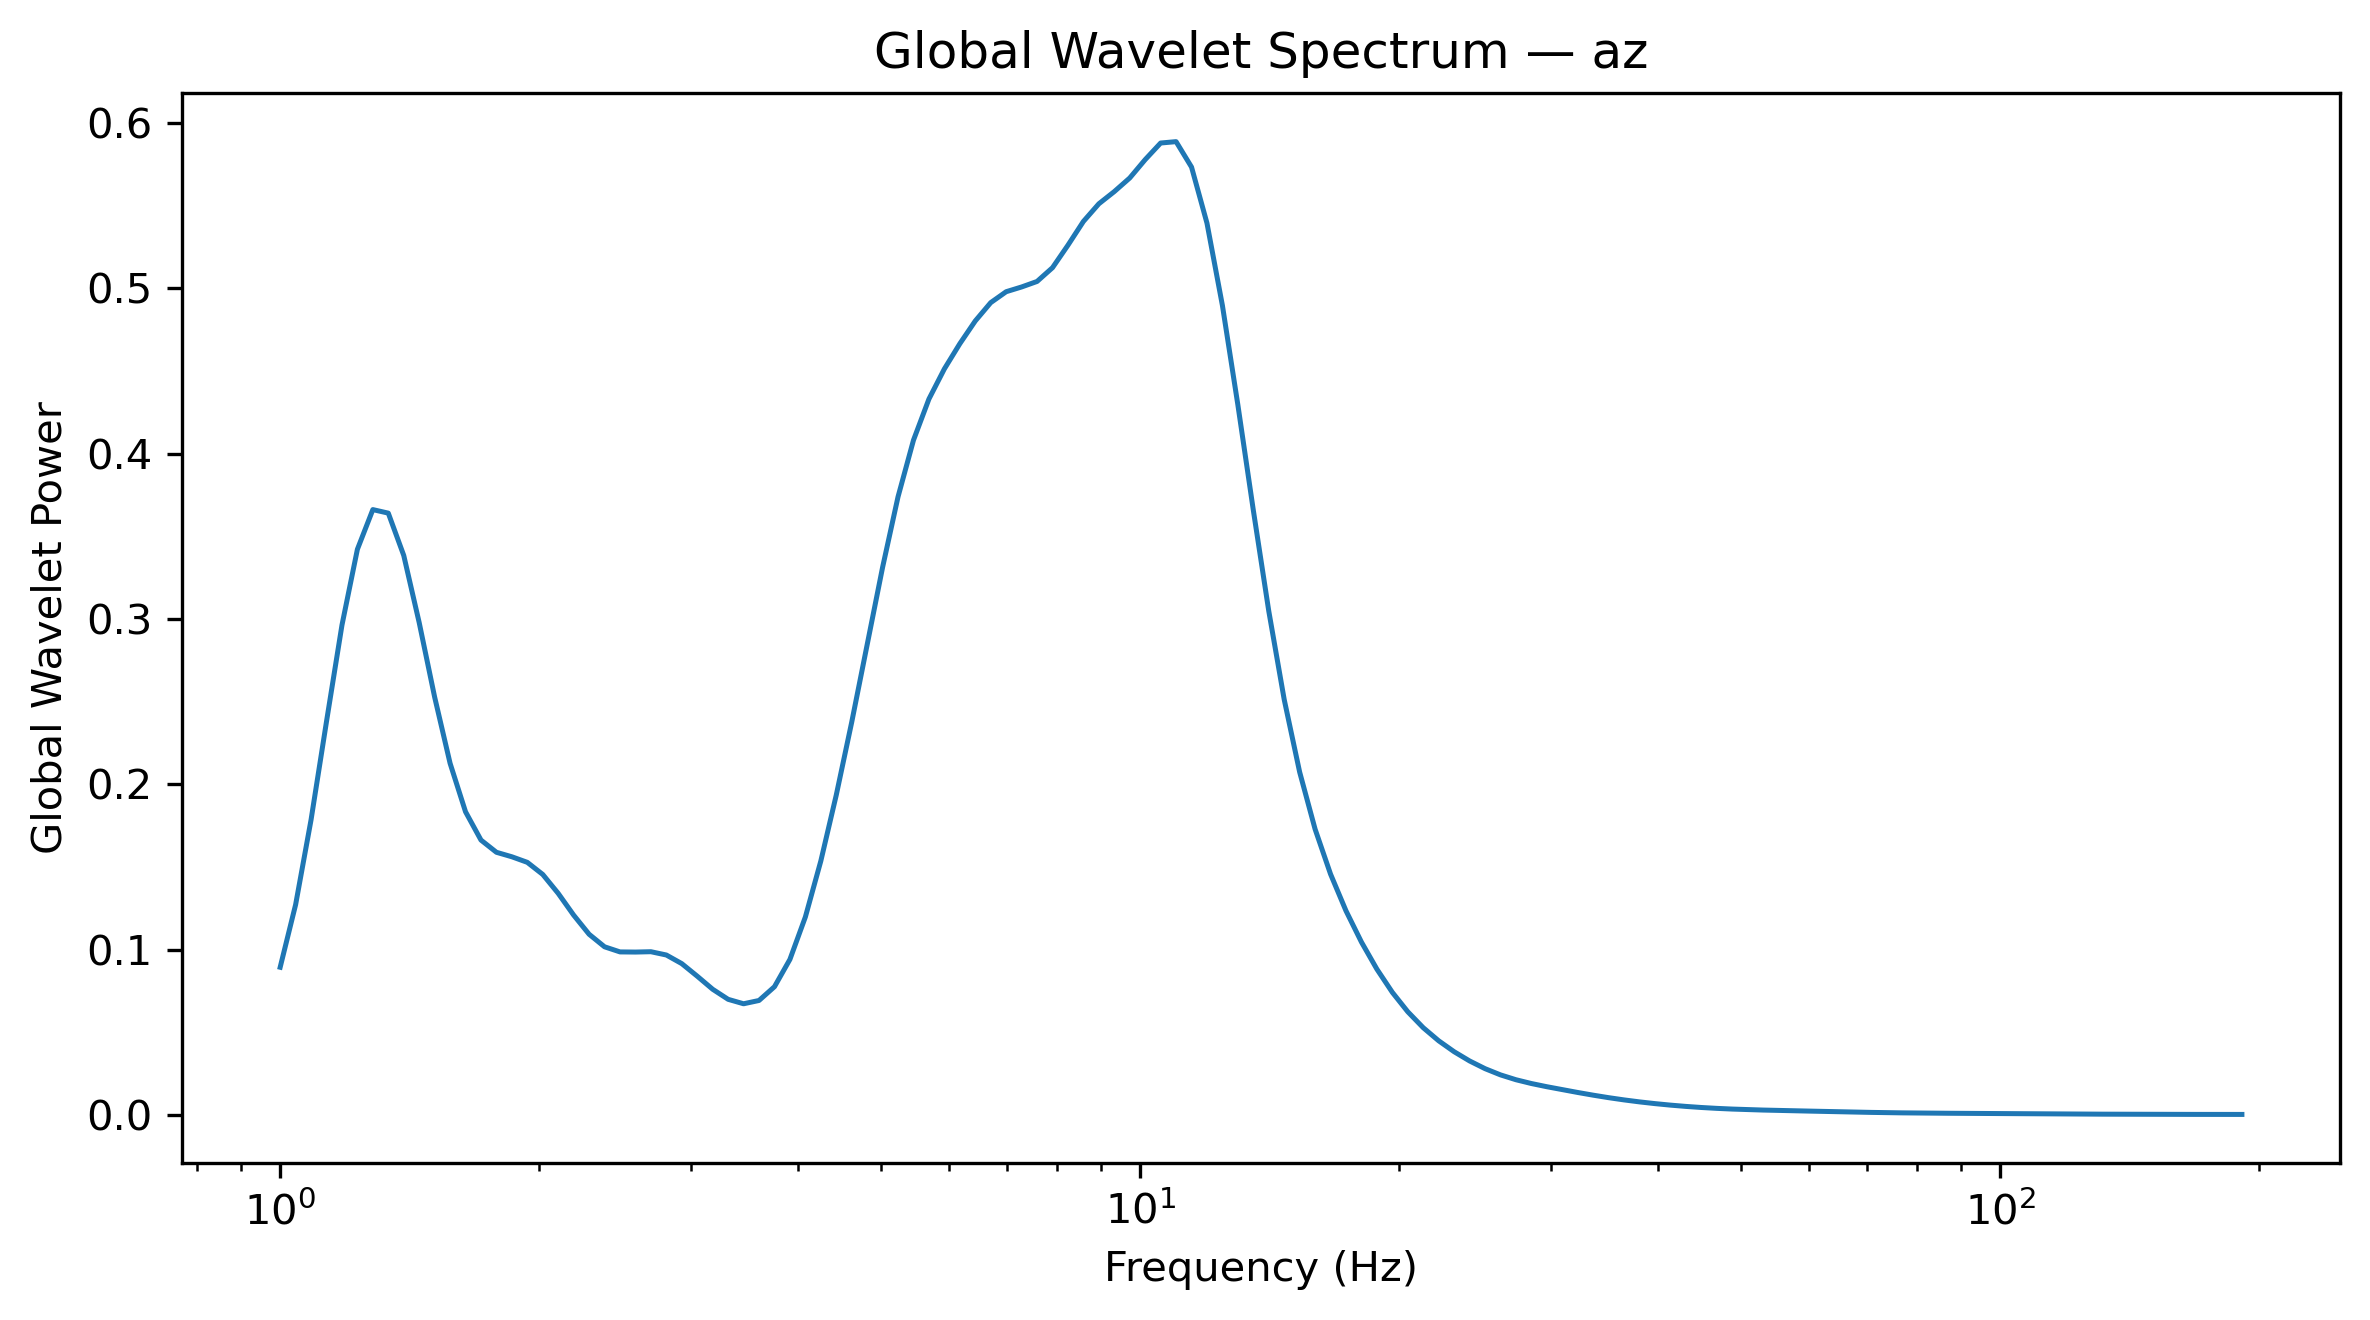

The file beside this chart, header and first rows:
Frequency_Hz, GlobalWaveletPower, GlobalWaveletAmplitude
1.0, 0.08936, 0.2989
1.042, 0.1272, 0.3567
1.086, 0.1785, 0.4225
1.132, 0.238, 0.4878
1.18, 0.2962, 0.5443
1.23, 0.3421, 0.5849
1.282, 0.3661, 0.6051
1.336, 0.3639, 0.6033
1.392, 0.3384, 0.5817
1.451, 0.2978, 0.5457
1.512, 0.2528, 0.5027
1.576, 0.2127, 0.4612
1.643, 0.1834, 0.4282
1.712, 0.1663, 0.4078
1.784, 0.1589, 0.3986
1.86, 0.1562, 0.3952
1.938, 0.1528, 0.3909
2.02, 0.1455, 0.3814
2.105, 0.134, 0.3661
2.194, 0.1209, 0.3477
2.287, 0.1093, 0.3306
2.383, 0.1017, 0.319
2.484, 0.09864, 0.3141
2.589, 0.09855, 0.3139
2.698, 0.09876, 0.3143
2.812, 0.09677, 0.3111
2.931, 0.09155, 0.3026
3.055, 0.08396, 0.2898
3.183, 0.07606, 0.2758
3.318, 0.06997, 0.2645
3.458, 0.06728, 0.2594
3.604, 0.06928, 0.2632
3.756, 0.0776, 0.2786
3.915, 0.09411, 0.3068
4.08, 0.1198, 0.3461
4.252, 0.1536, 0.3919
4.432, 0.1935, 0.4398
4.619, 0.2375, 0.4874
4.814, 0.2843, 0.5332
5.017, 0.3312, 0.5755
5.229, 0.3739, 0.6114
5.45, 0.4081, 0.6388
5.68, 0.433, 0.658
5.92, 0.4512, 0.6717
6.17, 0.4664, 0.6829
6.43, 0.4802, 0.6929
6.702, 0.4912, 0.7009
6.985, 0.4978, 0.7056
7.28, 0.5007, 0.7076
7.587, 0.504, 0.71
7.908, 0.5124, 0.7158
8.241, 0.526, 0.7252
8.589, 0.5403, 0.7351
8.952, 0.551, 0.7423
9.33, 0.5584, 0.7473
9.724, 0.5666, 0.7527
10.13, 0.5777, 0.7601
10.56, 0.5877, 0.7666
11.01, 0.5886, 0.7672
11.47, 0.5732, 0.7571
... 68 more rows
